5-way image classification set "FinalDataset" from GitHub (lucasargento/proyectopilas); label vocabulary: boton chico, boton grande, Duracell, Energizer, otras.

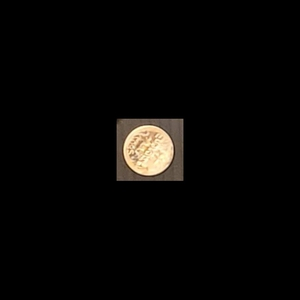
Label: boton grande

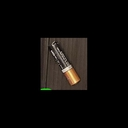
Label: Duracell

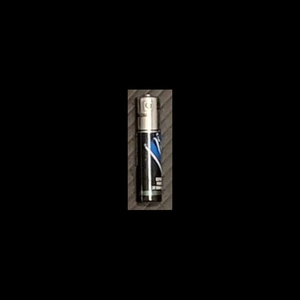
Label: otras

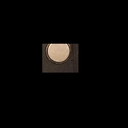
Label: boton chico

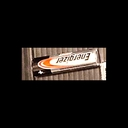
Label: Energizer

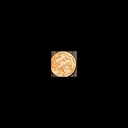
Label: boton grande
